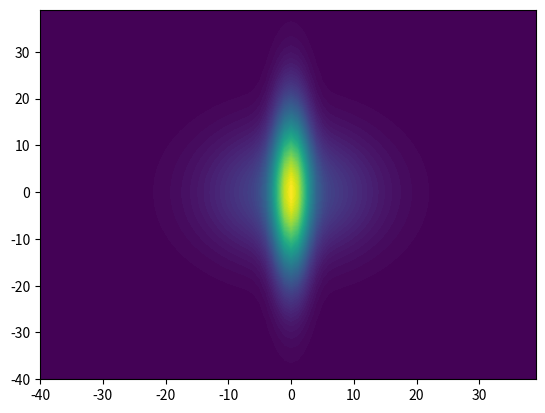

Reproduce this figure in Python.
import numpy as np
import matplotlib.pyplot as plt
import numpy.linalg as LA
cm = plt.get_cmap("tab10")

def f(x, y, mu, S):
  x_norm = (np.array([x, y]) - mu[:, None, None]).transpose(1, 2, 0)
  return np.exp(- x_norm[:, :, None, :] @ np.linalg.inv(S)[None, None, :, :] @ x_norm[:, :, :, None] / 2.0) / (2*np.pi*np.sqrt(np.linalg.det(S)))

x = y = np.arange(-20, 20, 0.5)
X, Y = np.meshgrid(x, y)

#平均
mu = np.array([0,0])
mu2 = np.array([10,10])

#共分散行列
S = np.array([[20,0],[0,20]])
S2 = np.array([[1,0],[0,40]])

Z = f(X,Y, mu, S)[:, :, 0, 0]
#平均が異なり分散は等しい
Z2 = f(X,Y, mu2, S)[:, :, 0, 0]
#平均が等しく分散が異なる
Z3 = f(X,Y, mu, S2)[:, :, 0, 0]

fig2 = plt.figure()
ax2 = plt.subplot(111)

#平均が異なり分散は等しい
cs = ax2.contourf(X*2,Y*2,Z+Z2,100)
plt.savefig("ex1.png")

#平均が等しく分散が異なる
cs2 = ax2.contourf(X*2,Y*2,Z+Z3,100)
plt.savefig("ex2.png")